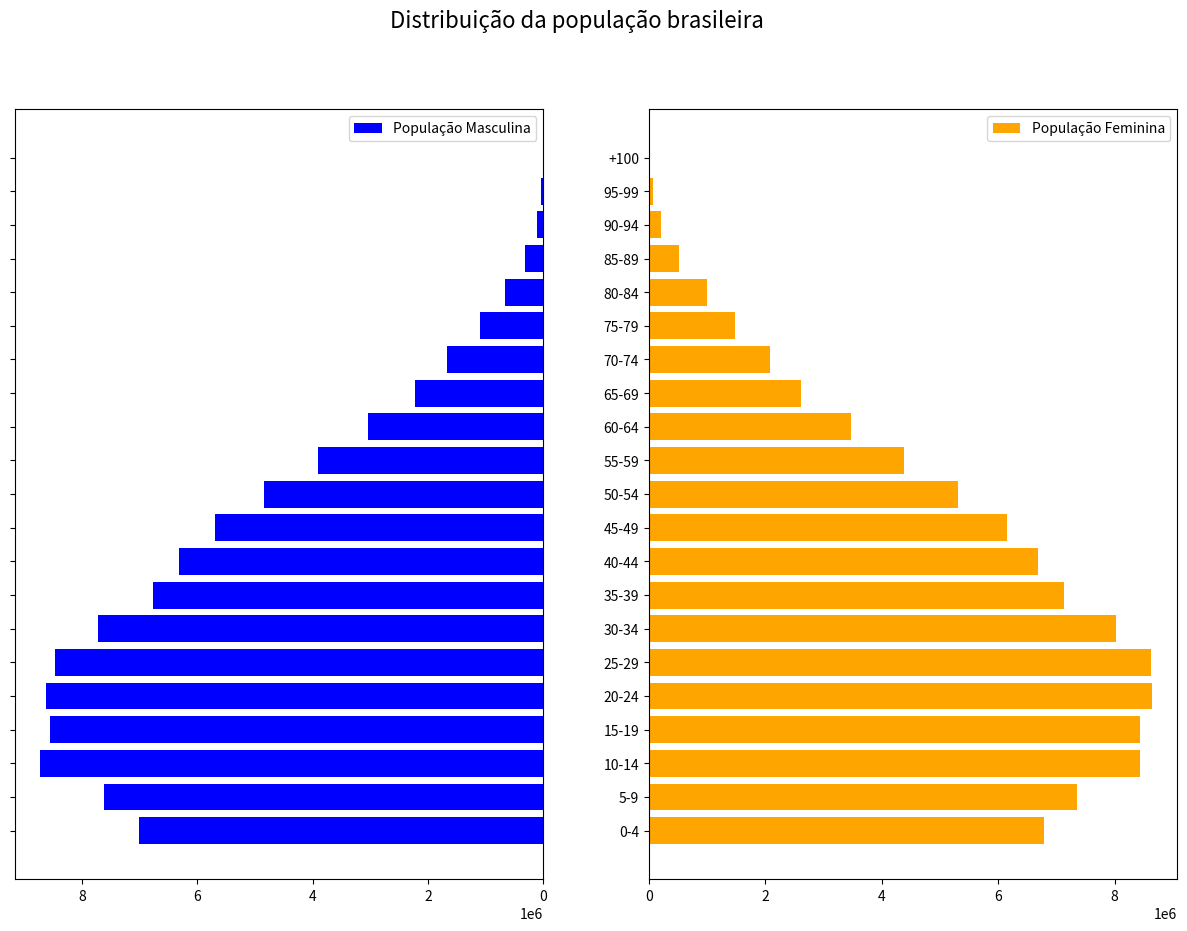

Recreate this plot in Python.
#!/usr/bin/env python
# coding: utf-8

# In[14]:


import matplotlib.pyplot as plt

pop_masculina = [7016987,7624144,8725413,8558868,8630229,8460995,7717658,6766664,6320568,5692014,4834995,3902344,3041035,2224065,1667372,1090517,668623,310759,114964,31529,7247]
pop_feminina= [6779171,7345231,8441348,8432004,8643419,8614963,8026854,7121915,6688796,6141338,5305407,4373877,3468085,2616745,2074264,1472930,998349,508724,211594,66806,16989]
idade = ['0-4', '5-9','10-14','15-19','20-24','25-29','30-34','35-39','40-44','45-49','50-54','55-59','60-64','65-69','70-74','75-79','80-84','85-89','90-94','95-99','+100']

plt.figure(figsize=(15,10))

plt.subplot(1,2,1)
plt.barh(idade, pop_masculina, color="blue")

plt.legend(["População Masculina"]);

#Ivertendo o eixo de população masculina
plt.gca().invert_xaxis()

# Tirar os rótulos do eixo lateral
plt.gca().axes.yaxis.set_ticklabels([])

plt.subplot(1,2,2)
plt.barh(idade, pop_feminina, color ="orange")


#plt.barh(idade, pop_masculina);
#plt.barh(idade,pop_feminina,color='gray')


plt.suptitle ("Distribuição da população brasileira",fontsize=16)
plt.legend(["População Feminina"]);

plt.show


# In[ ]:




